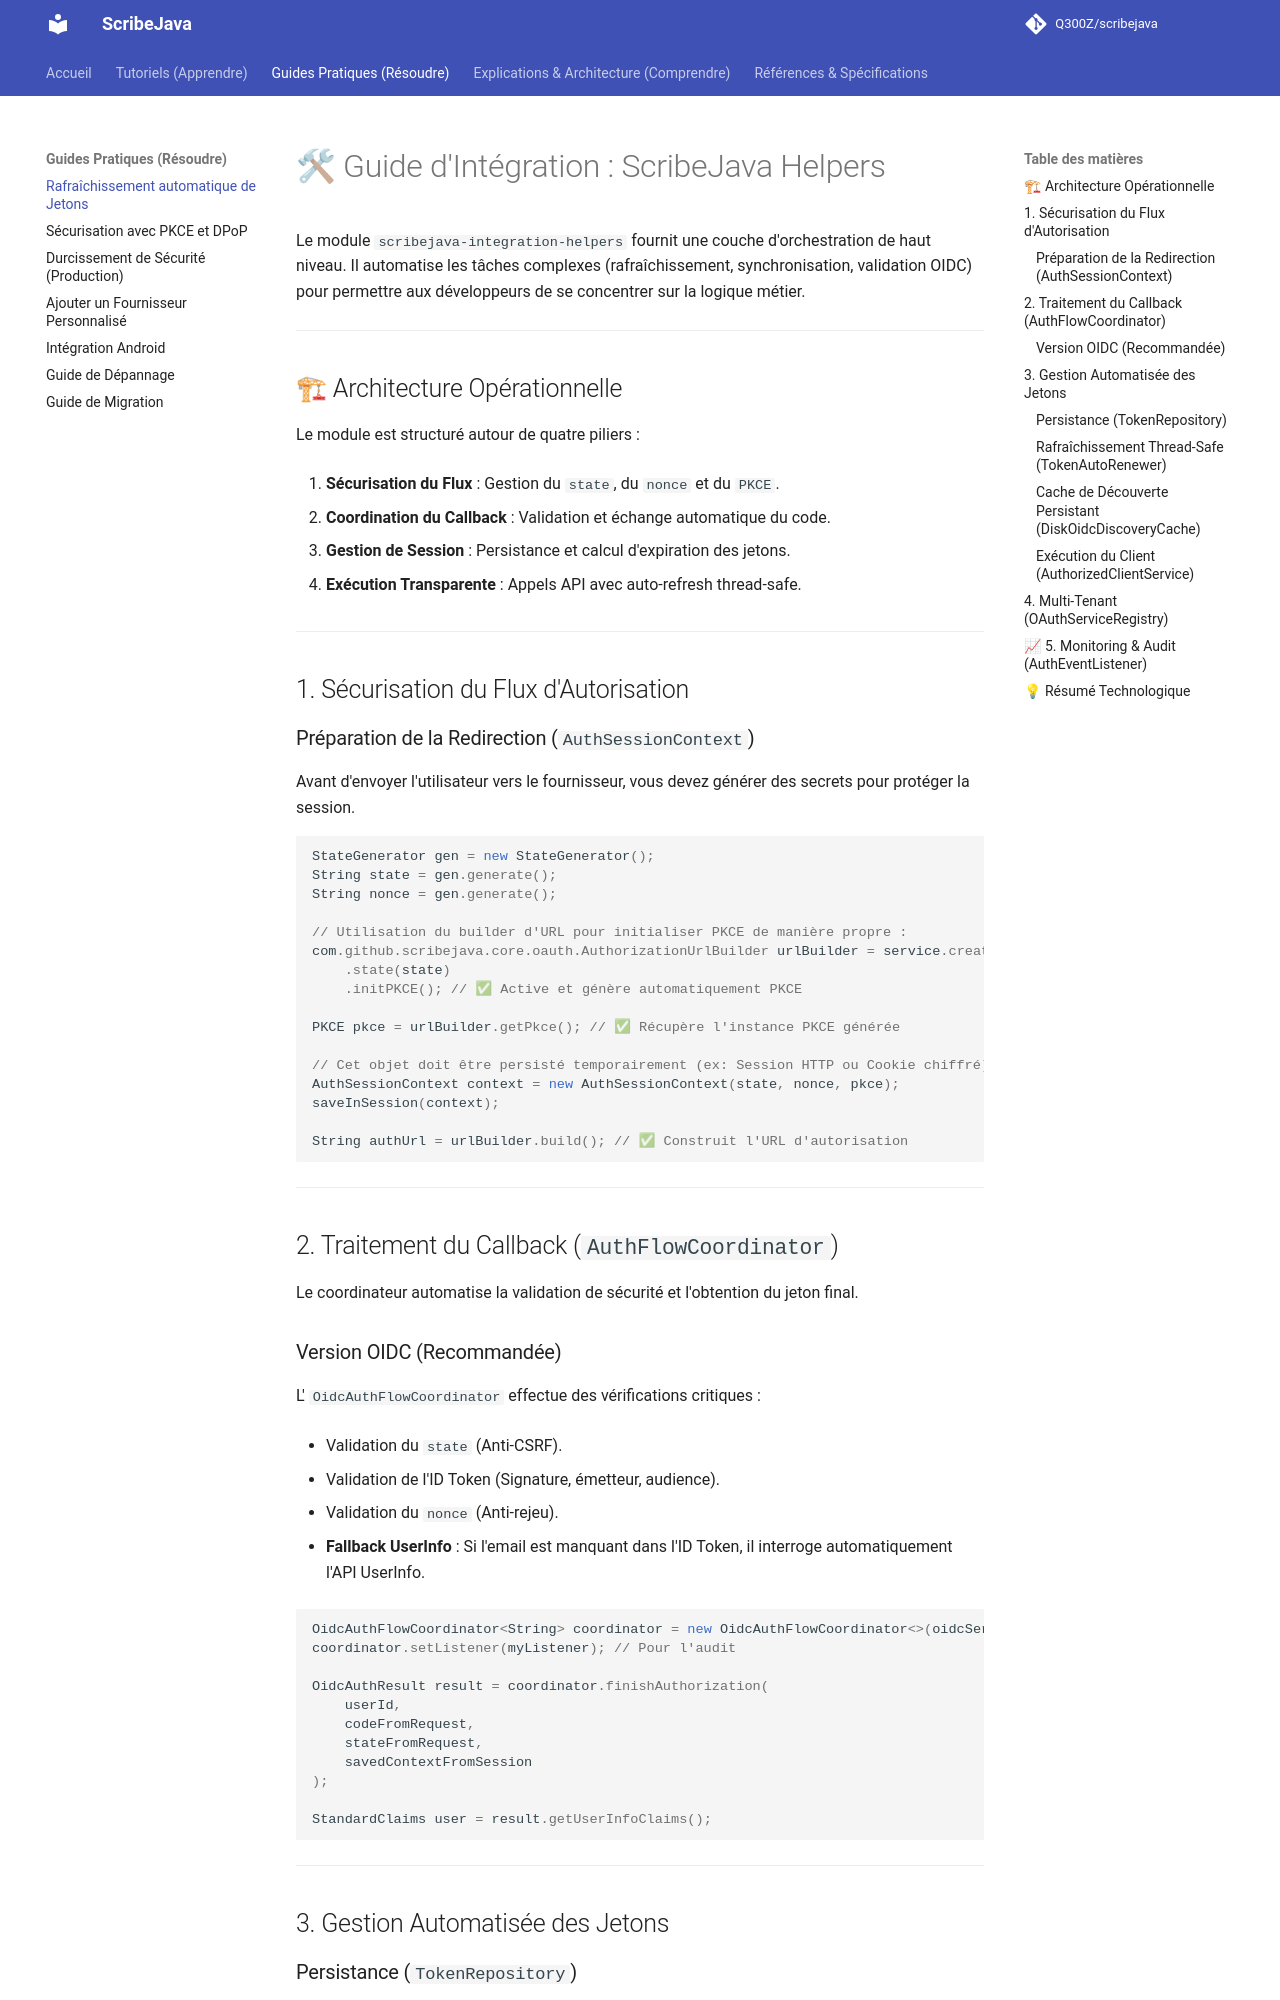

repository: Q300Z/scribejava · page: how-to/auto-refresh-tokens/index.html · generator: mkdocs

# 🛠 Guide d'Intégration : ScribeJava Helpers

Le module `scribejava-integration-helpers` fournit une couche d'orchestration de haut niveau. Il automatise les tâches complexes (rafraîchissement, synchronisation, validation OIDC) pour permettre aux développeurs de se concentrer sur la logique métier.

---

## 🏗 Architecture Opérationnelle

Le module est structuré autour de quatre piliers :

1. **Sécurisation du Flux** : Gestion du `state`, du `nonce` et du `PKCE`.

2. **Coordination du Callback** : Validation et échange automatique du code.

3. **Gestion de Session** : Persistance et calcul d'expiration des jetons.

4. **Exécution Transparente** : Appels API avec auto-refresh thread-safe.

---

## 1. Sécurisation du Flux d'Autorisation

### Préparation de la Redirection (`AuthSessionContext`)

Avant d'envoyer l'utilisateur vers le fournisseur, vous devez générer des secrets pour protéger la session.

```java

StateGenerator gen = new StateGenerator();
String state = gen.generate();
String nonce = gen.generate();

// Utilisation du builder d'URL pour initialiser PKCE de manière propre :
com.github.scribejava.core.oauth.AuthorizationUrlBuilder urlBuilder = service.createAuthorizationUrlBuilder()
    .state(state)
    .initPKCE(); // ✅ Active et génère automatiquement PKCE

PKCE pkce = urlBuilder.getPkce(); // ✅ Récupère l'instance PKCE générée

// Cet objet doit être persisté temporairement (ex: Session HTTP ou Cookie chiffré)
AuthSessionContext context = new AuthSessionContext(state, nonce, pkce);
saveInSession(context);

String authUrl = urlBuilder.build(); // ✅ Construit l'URL d'autorisation

```

---

## 2. Traitement du Callback (`AuthFlowCoordinator`)

Le coordinateur automatise la validation de sécurité et l'obtention du jeton final.

### Version OIDC (Recommandée)

L' `OidcAuthFlowCoordinator` effectue des vérifications critiques :

- Validation du `state` (Anti-CSRF).

- Validation de l'ID Token (Signature, émetteur, audience).

- Validation du `nonce` (Anti-rejeu).

- **Fallback UserInfo** : Si l'email est manquant dans l'ID Token, il interroge automatiquement l'API UserInfo.

```java

OidcAuthFlowCoordinator<String> coordinator = new OidcAuthFlowCoordinator<>(oidcService, tokenRepository);
coordinator.setListener(myListener); // Pour l'audit

OidcAuthResult result = coordinator.finishAuthorization(
    userId,
    codeFromRequest,
    stateFromRequest,
    savedContextFromSession
);

StandardClaims user = result.getUserInfoClaims();

```

---

## 3. Gestion Automatisée des Jetons

### Persistance (`TokenRepository`)

ScribeJava fournit l'interface, vous fournissez l'implémentation (Redis, JDBC, JPA, etc.).

```java

public class MyRepo implements TokenRepository<String, ExpiringTokenWrapper> {
    // findByKey, save, deleteByKey...
}

```
